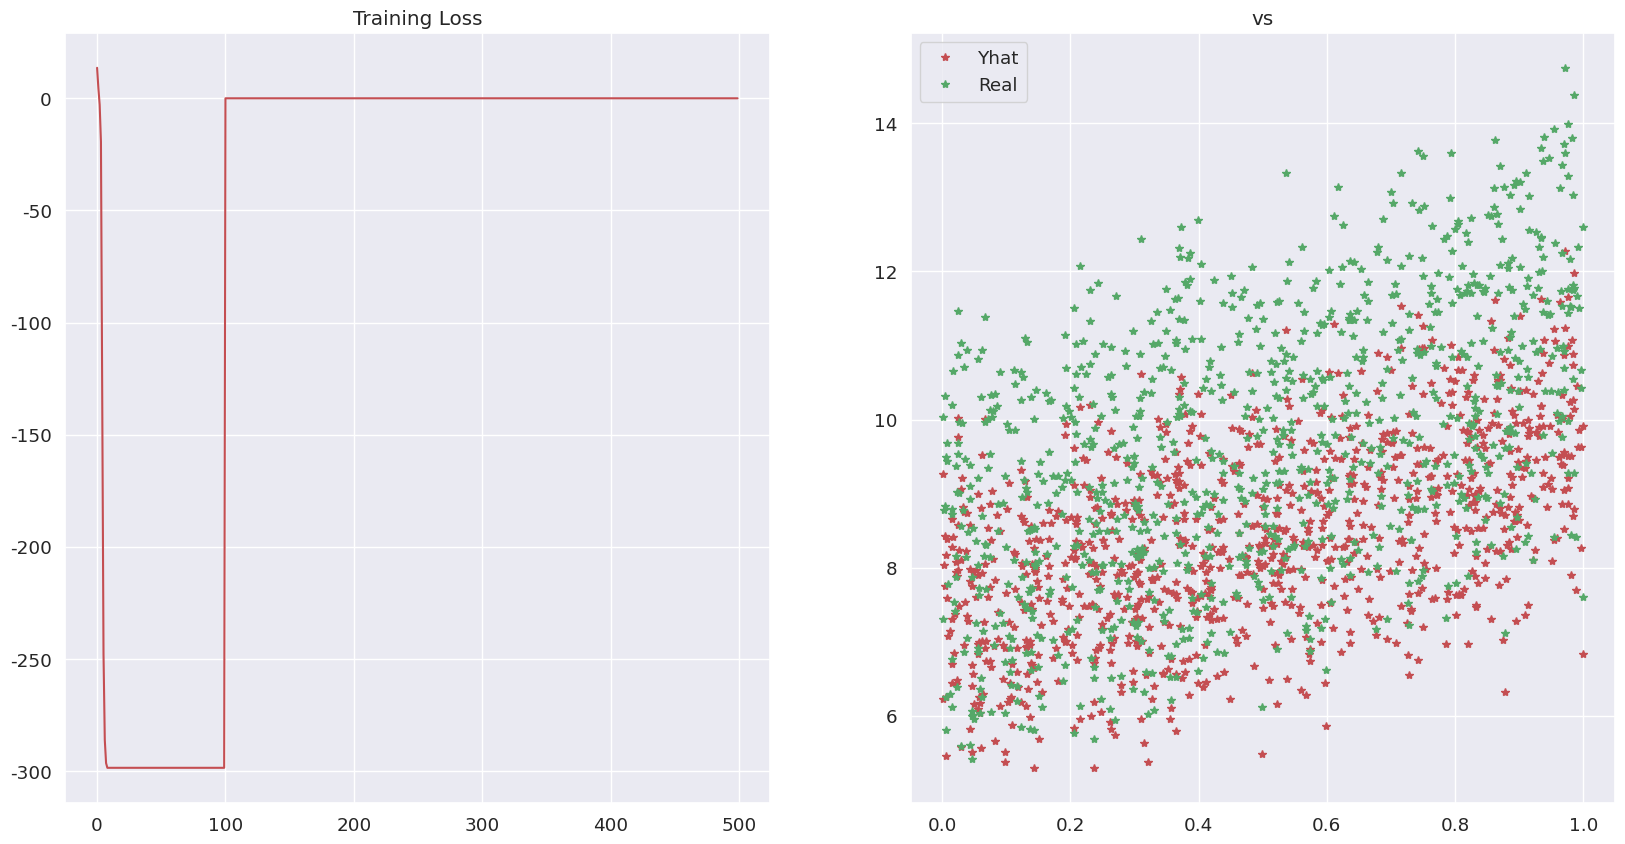
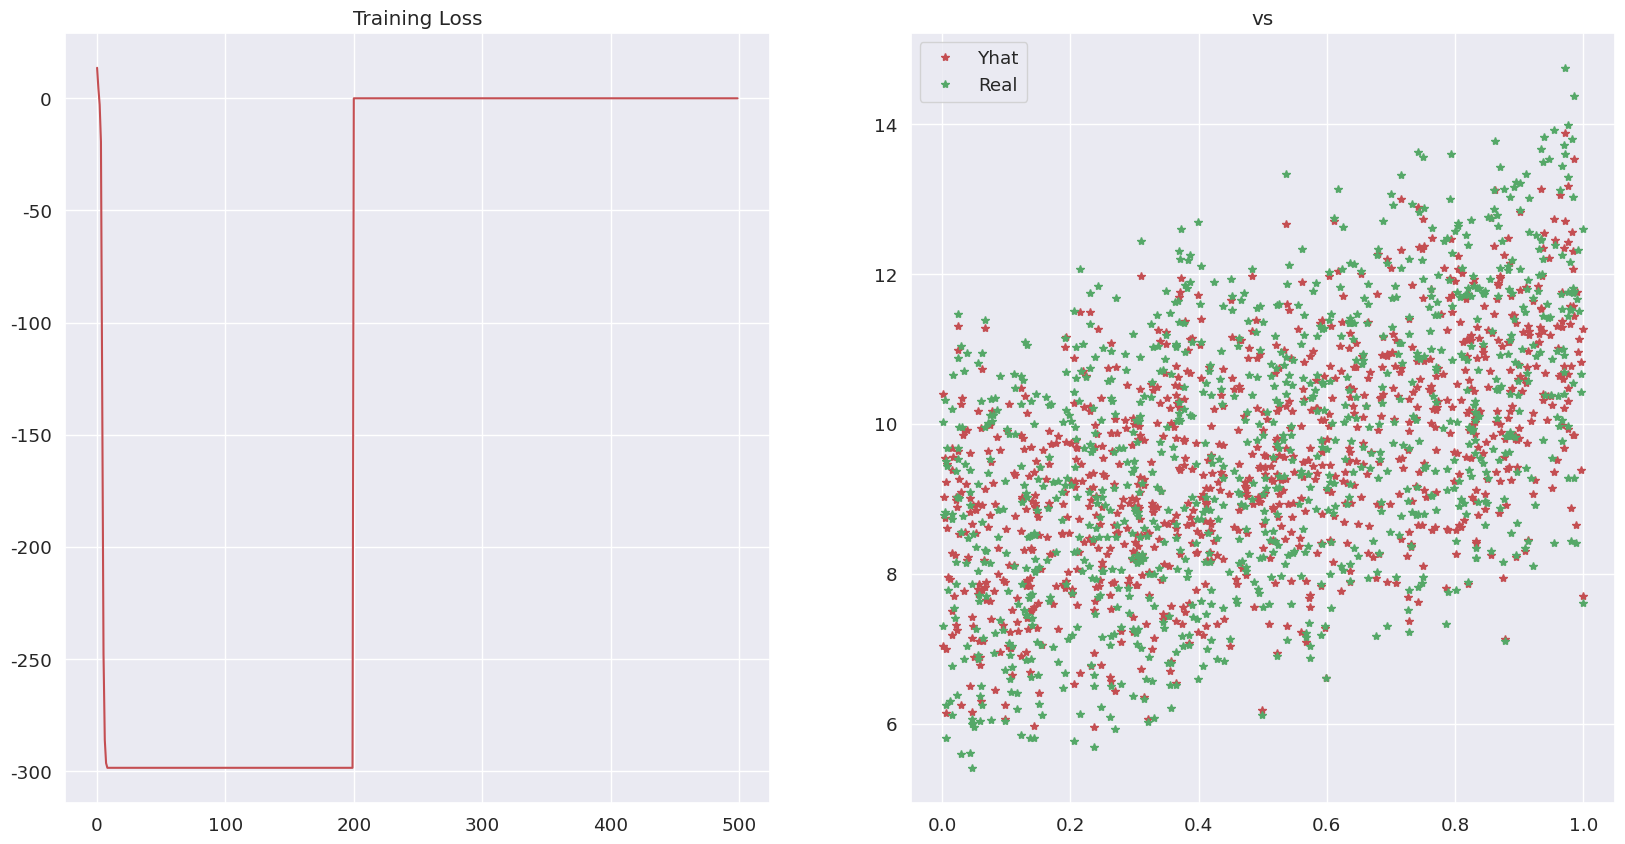
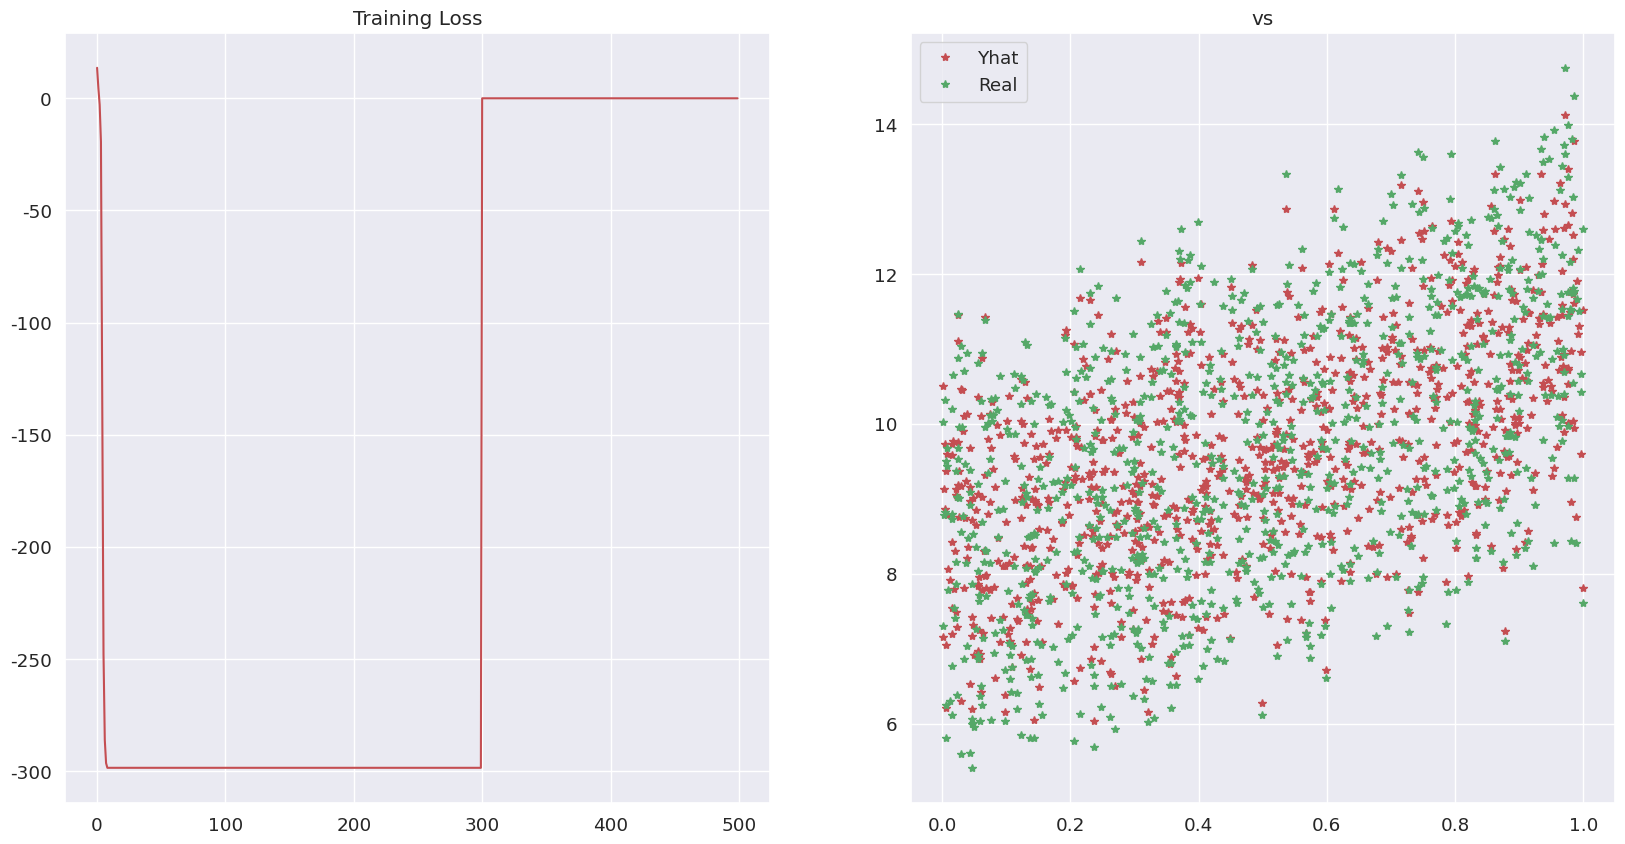
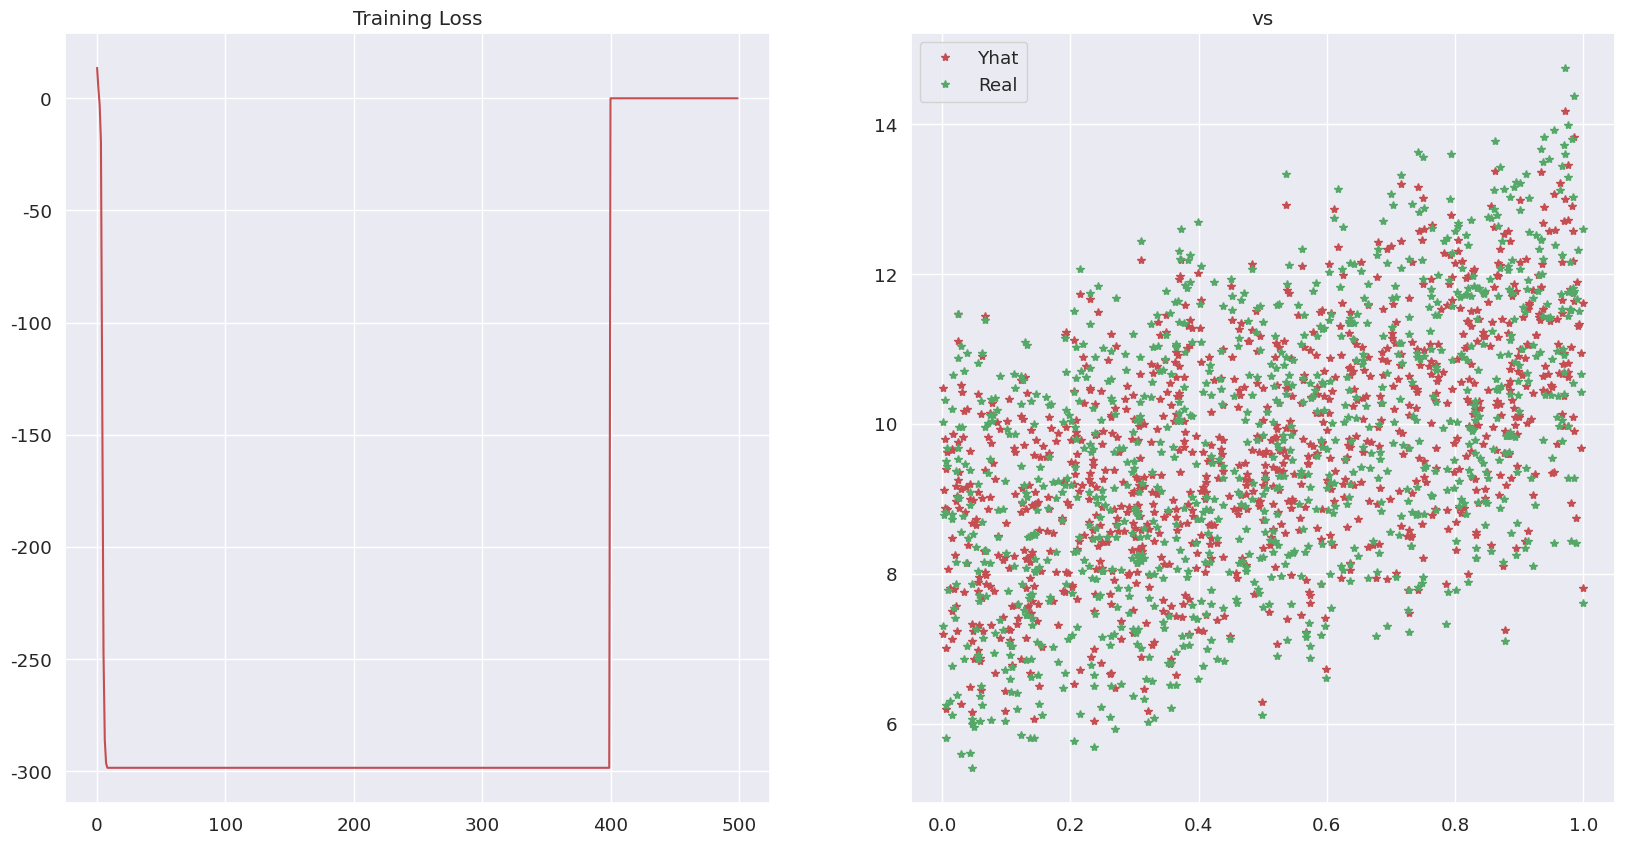
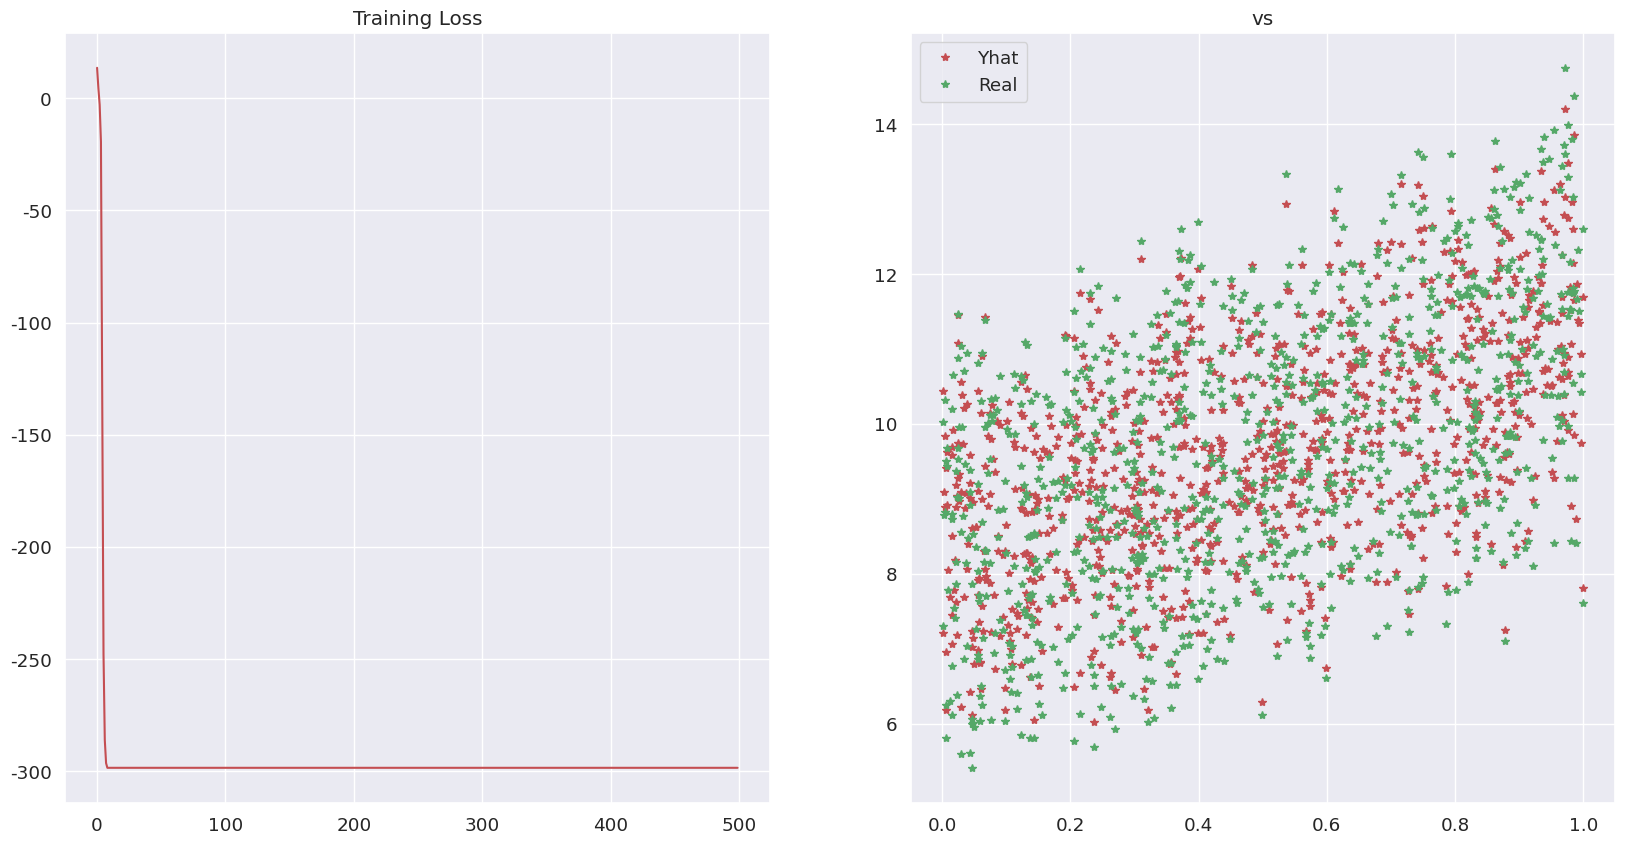

Reproduce these figures in Python, in order.
# !usr\bin\python
# encoding: utf-8
# Author: Tracy Tao (Dasein)
# Date: 2021\12\17

import pandas as pd
import numpy as np
import random
from random import random
import seaborn as sns
import matplotlib.pyplot as plt
# %matplotlib inline
import warnings
warnings.filterwarnings('ignore')
sns.set(style='darkgrid',font_scale=1.2)
plt.rcParams['font.family']='SimHei'
plt.rcParams['axes.unicode_minus']=False
true_theta = np.array([4.2, 3, 5,1,2])
# 定义线性回归模型，根据公式矩阵乘法
def H(X, theta):
    return np.dot(X,theta)
# 定义平方损失函数
def SquareLoss(yhat, y):
    return np.sum(np.power((yhat - y),2))/(2 * len(y))
# 定义 0-1 损失函数
def ZeroOneLoss(yhat, y):
    if yhat != y:
        return 1
    else:
        return 0
# 定义绝对损失函数
def QuadraLoss(yhat,y):
    return np.sum(np.abs(yhat - y))
# 定义对数损失函数
def LogLoss(yhat, y, eps = 1e-15):
    import numpy as np
    yhat = np.array(yhat)
    y = np.array(y)
    assert (len(yhat) and len(y) == len(yhat))
    # Clip yhat between eps & 1-eps
    p = np.clip(yhat, eps, 1-eps)
    return (np.sum(-y * np.log(p) - (1-y)*np.log(1-p))) / len(y)

# 定义批量梯度下降函数
def GradientDescent(X, y, theta, alpha, iters, loss_func):
    '''
    params:
    X - Training DataSet
    y - Training Values(Labels)
    theta - model parameters
    alpha - learning rate
    iters - epochs
    loss_func - function name
    returns:
    theta_hat
    '''
    temp = np.zeros(len(theta)) # 初试化temp，用于同时更新参数
    cost = np.zeros(iters)    # 初试化cost，用于记录每次训练的损失
    nParam = int(np.ravel(theta).shape[0])  # 展平参数，形成1维数组，统计参数个数
    for i in range(iters):      # 训练iters次，用for-循环
        error = H(X, theta) - y     # 矩阵运算计算误差
        # 对每个参数求偏导数，得到梯度
        for j in range(nParam):
            # 计算每个theta0,并且重塑成error的维度
            term =  error * X[:,j].reshape(error.shape)
            temp[j] = theta[j] - (alpha/len(X))*np.sum(term)
        # 同时更新所有参数
        theta = temp
        yhat2 = H(X, theta)
        if loss_func == 'SquareLoss':
            Loss = SquareLoss(yhat2, y)
        elif loss_func == 'ZeroOneLoss':
            Loss = ZeroOneLoss(yhat2, y)
        elif loss_func == 'QuadraLoss':
            Loss = QuadraLoss(yhat2, y)
        else:
            Loss = LogLoss(yhat2, y)
        cost[i] = Loss
        if (i+1) % 100 ==0:
            print("Epoch:{}, Loss:{}, theta:{}, LossFunc:{}".format(i, Loss, theta, loss_func))
            plot(cost,X,theta)
    return theta
# 定义模函数
def real_func(X,true_theta):
    return np.dot(X,true_theta)
# 绘制损失函数图
def plot(cost, X ,theta):
    plt.figure(figsize=(20,10))
    xs = list(range(len(cost)))
    plt.subplot(1,2,1)
    plt.plot(xs,cost,'-r',label="Training")
    plt.title("Training Loss")
    plt.subplot(1,2,2)
    plt.plot(X[:,1],H(X,theta),'*r', label = "Yhat")
    plt.plot(X[:,1],real_func(X,true_theta),"*g",label="Real")
    plt.title('vs')
    plt.legend()
    plt.show()

if __name__ =='__main__':
    X = np.random.rand(1000, 4)
    X = np.insert(X, 0, values=np.ones(1), axis=1)
    t = np.array([0, 0, 0, 0, 0])
    alpha = 0.01
    iters = 500
    print(GradientDescent(X, real_func(X, true_theta), t, alpha, iters,LogLoss))
